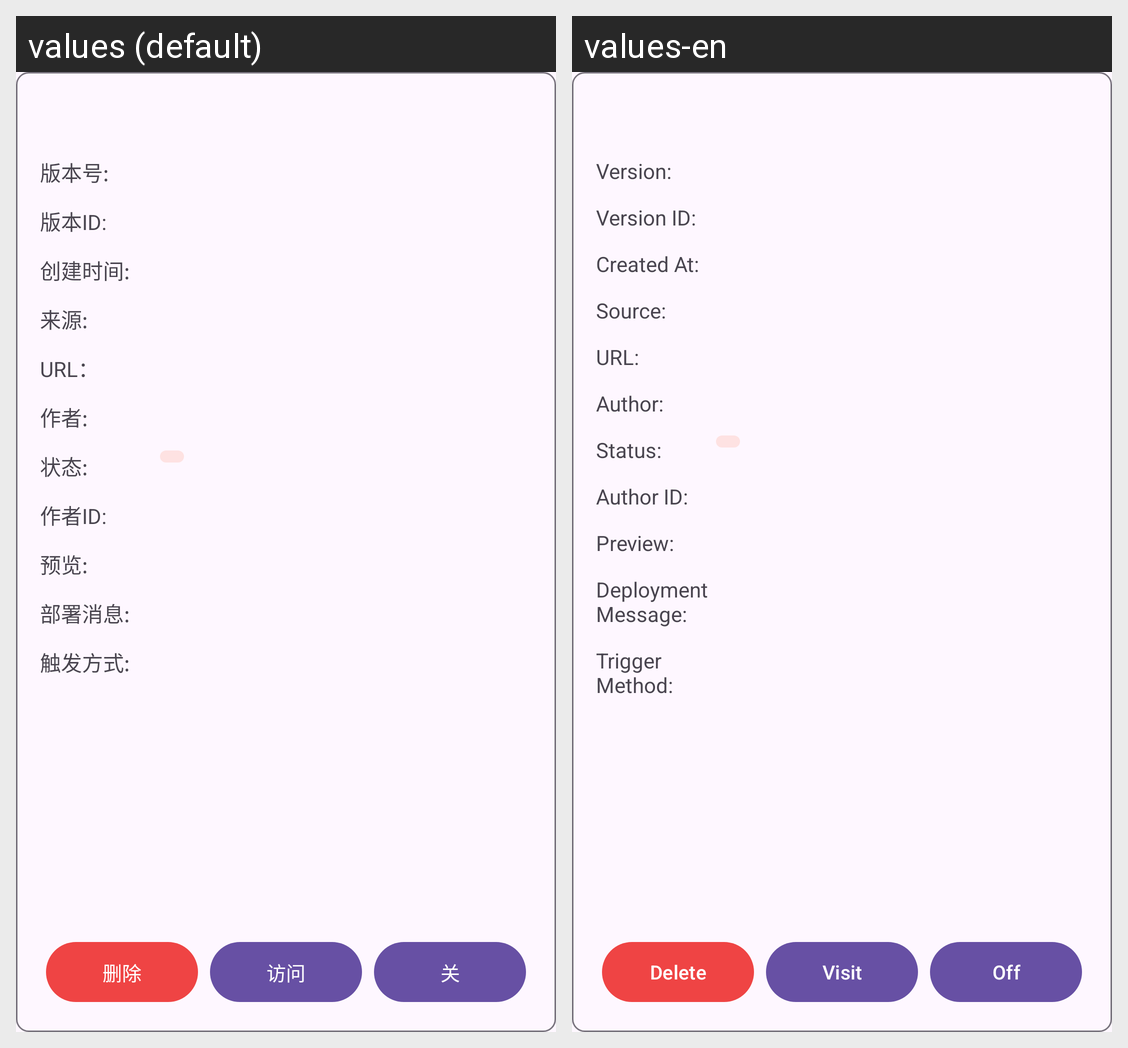

Translations of the strings shown on this Android screen, per locale in the grid:
Android screen res/layout/dialog_worker_version_detail.xml rendered under 2 locales, left to right: values (default), values-en. Device: Nexus 5 (rendered at 1080×1920; each locale shown at half size, 540×960, under a caption strip naming it); theme AppTheme.
Strings drawn on this screen, with the default value and each locale's value (text and hints the layout hard-codes, and strings that could not be matched under every locale, appear in the picture but are not listed):

xml_dialog_worker_version_detail
  values: 版本号:
  values-en: Version:

xml_dialog_worker_version_detail_2
  values: 版本ID:
  values-en: Version ID:

xml_dialog_pages_deployment_detail_6
  values: 创建时间:
  values-en: Created At:

xml_dialog_worker_version_detail_4
  values: 来源:
  values-en: Source:

tech_url
  values: URL：
  values-en: URL:

xml_dialog_worker_version_detail_5
  values: 作者:
  values-en: Author:

xml_dialog_pages_deployment_detail_4
  values: 状态:
  values-en: Status:

xml_dialog_worker_version_detail_7
  values: 作者ID:
  values-en: Author ID:

xml_dialog_worker_version_detail_8
  values: 预览:
  values-en: Preview:

xml_dialog_worker_version_detail_9
  values: 部署消息:
  values-en: Deployment Message:

xml_dialog_worker_version_detail_10
  values: 触发方式:
  values-en: Trigger Method:

delete
  values: 删除
  values-en: Delete

xml_dialog_pages_deployment_detail_46
  values: 访问
  values-en: Visit

app_log_switch_off
  values: 关
  values-en: Off
